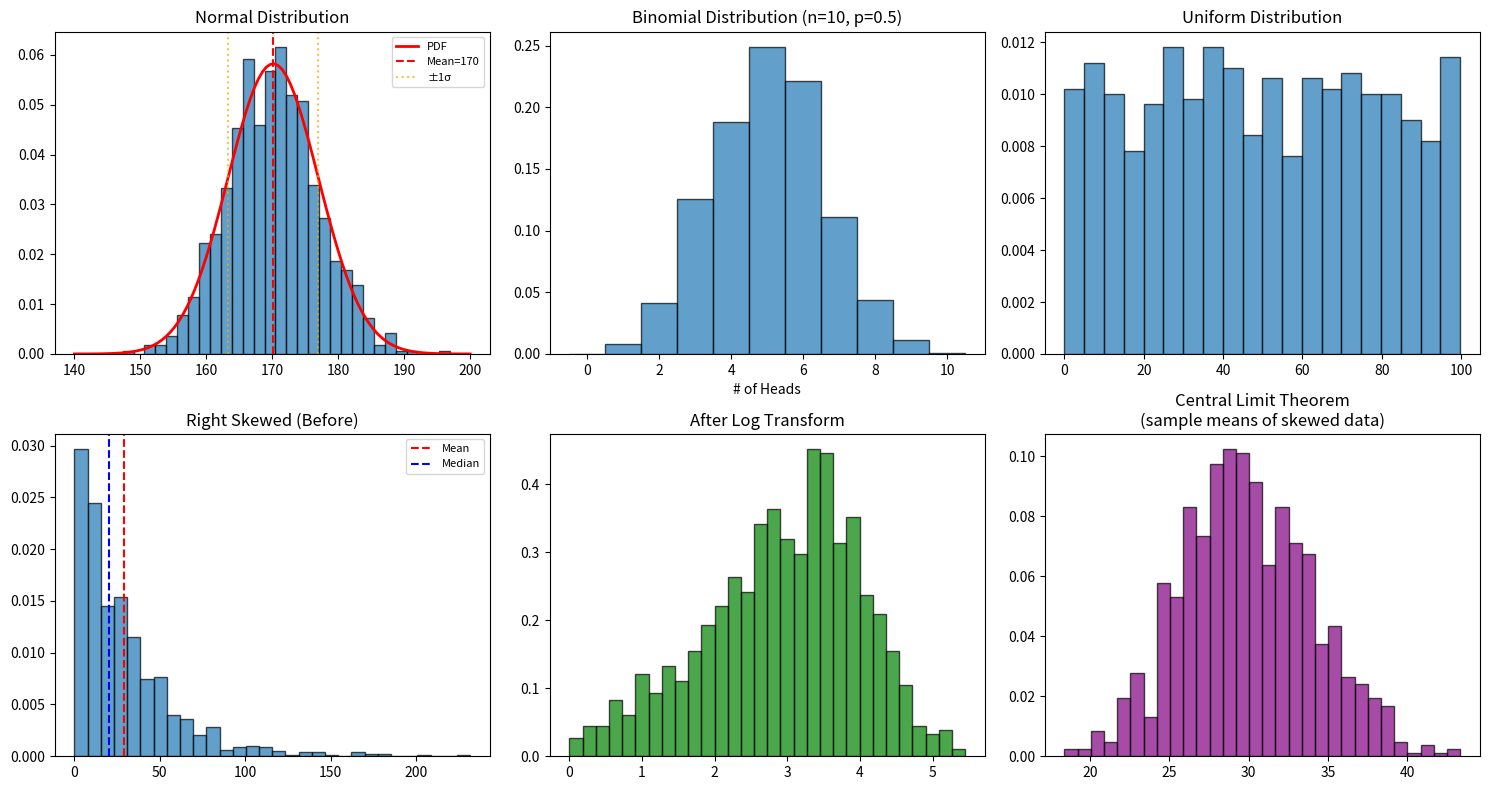

Python code for this plot:
# ============================================
# 1-2. 확률분포 (Probability Distribution)
#
# 왜 배우는가:
#   데이터가 "어떤 모양으로 퍼져 있는가"를 이해해야
#   올바른 전처리와 모델 선택이 가능하다.
#
# 나중에 만나는 곳:
#   → 1-5 스케일링: StandardScaler (정규분포 변환)
#   → 1-4 이상치: Z-score (3σ 밖 = 이상치)
#   → 1-10 로지스틱 회귀: 이항분포 (이진분류 기초)
#
# ▶ 보고 오기: 3B1B "Central Limit Theorem"
#
# Ref: Stanford CS229 W1 / Coursera C1W1
# ============================================

import numpy as np                # numpy: 수학 계산 라이브러리 (배열, 평균, 표준편차 등)
import matplotlib.pyplot as plt   # matplotlib: 그래프/차트를 그리는 라이브러리
from scipy import stats           # scipy.stats: 통계 함수 모음 (왜도, 확률밀도함수 등)

# ── 1. 정규분포 ───────────────────────────
np.random.seed(42)                # 랜덤 시드 고정 — 실행할 때마다 같은 결과가 나오게
data_normal = np.random.normal(loc=170, scale=7, size=1000)  # loc=평균 170cm, scale=표준편차 7cm, size=1000명 생성

mean = np.mean(data_normal)       # mean: 1000개 데이터의 평균값 계산
std = np.std(data_normal)         # std: 1000개 데이터의 표준편차 계산 (데이터가 평균에서 얼마나 퍼져있는지)

print("[ 정규분포 — 학생 1000명의 키 (cm) ]")
print(f"평균: {mean:.1f}, 표준편차: {std:.1f}")         # :.1f → 소수점 첫째 자리까지 출력
print(f"±1σ 범위: {mean-std:.1f} ~ {mean+std:.1f}")    # σ(시그마) = 표준편차. 평균 ± 1σ 범위 출력

# 68-95-99.7 법칙 확인 — 정규분포에서 데이터가 각 σ 범위 안에 몇 % 들어가는지 검증
within_1s = np.sum((data_normal >= mean - std) & (data_normal <= mean + std)) / len(data_normal) * 100
# ↑ 평균 ± 1σ 범위 안에 있는 데이터 개수를 세고, 전체 대비 비율(%)로 계산
within_2s = np.sum((data_normal >= mean - 2*std) & (data_normal <= mean + 2*std)) / len(data_normal) * 100
# ↑ 평균 ± 2σ 범위 안에 있는 비율
within_3s = np.sum((data_normal >= mean - 3*std) & (data_normal <= mean + 3*std)) / len(data_normal) * 100
# ↑ 평균 ± 3σ 범위 안에 있는 비율
print(f"±1σ 안에 {within_1s:.1f}% (이론: 68%)")       # 이론적으로 68%가 이 범위 안에 있어야 함
print(f"±2σ 안에 {within_2s:.1f}% (이론: 95%)")       # 이론적으로 95%
print(f"±3σ 안에 {within_3s:.1f}% (이론: 99.7%)")     # 이론적으로 99.7%

# ── 2. 이항분포 ───────────────────────────
data_binom = np.random.binomial(n=10, p=0.5, size=1000)  # n=시행 횟수 10번, p=성공 확률 0.5, size=1000회 반복
# ↑ "동전 10번 던져서 앞면이 몇 번 나오는지"를 1000번 반복한 결과

print(f"\n[ 이항분포 — 동전 10번 던지기 x 1000회 ]")
print(f"앞면 평균 횟수: {np.mean(data_binom):.1f} (이론: 5.0)")  # 이론적 평균 = n × p = 10 × 0.5 = 5

# ── 3. 균등분포 ───────────────────────────
data_uniform = np.random.uniform(low=0, high=100, size=1000)  # low=최솟값 0, high=최댓값 100, 모든 값이 동일한 확률로 생성

print(f"\n[ 균등분포 — 0~100 난수 ]")
print(f"평균: {np.mean(data_uniform):.1f} (이론: 50)")  # 0~100 균등분포의 이론적 평균 = (0+100)/2 = 50

# ── 4. 치우친 분포 (Right Skew) ──────────
data_skewed = np.random.exponential(scale=30, size=1000)  # 지수분포: scale=평균 30. 소득 분포처럼 오른쪽으로 긴 꼬리를 가진 분포
# ↑ 대부분 낮은 값에 몰리고, 일부가 아주 큰 값을 가지는 형태

skewness = stats.skew(data_skewed)  # 왜도 계산: 분포가 얼마나 치우쳤는지 수치화 (0=대칭, 양수=오른쪽 꼬리)
print(f"\n[ 치우친 분포 — 소득 분포 (지수분포) ]")
print(f"평균: {np.mean(data_skewed):.1f}, 중앙값: {np.median(data_skewed):.1f}")  # 치우친 분포에서는 평균 > 중앙값
print(f"왜도(Skewness): {skewness:.2f} (0이면 대칭, 양수면 우로 치우침)")
print(f"→ 평균 > 중앙값 = 우로 치우침 확인")

# ── 5. 로그 변환 효과 ────────────────────
data_log = np.log1p(data_skewed)  # log1p = log(1 + x). 치우친 분포를 정규분포에 가깝게 변환
# ↑ log1p를 쓰는 이유: log(0)은 -∞이므로 1을 더해서 방지

print(f"\n[ 로그 변환 후 ]")
print(f"왜도: {stats.skew(data_skewed):.2f} → {stats.skew(data_log):.2f}")  # 변환 전후 왜도 비교
print(f"→ 로그 변환하면 정규분포에 가까워진다")

# ── 6. 시각화 ─────────────────────────────
fig, axes = plt.subplots(2, 3, figsize=(15, 8))  # 2행 3열 = 6개 차트 배치, figsize=(가로 15인치, 세로 8인치)

# 정규분포
axes[0, 0].hist(data_normal, bins=30, density=True, alpha=0.7, edgecolor='black')
# ↑ hist: 히스토그램 그리기. bins=막대 30개, density=True→확률밀도로 변환, alpha=투명도 0.7, edgecolor=막대 테두리색
x = np.linspace(140, 200, 100)   # 140~200 사이를 100등분한 x좌표 배열 (이론적 곡선을 그리기 위해)
axes[0, 0].plot(x, stats.norm.pdf(x, mean, std), 'r-', linewidth=2, label='PDF')
# ↑ 정규분포의 확률밀도함수(PDF) 곡선 그리기. 'r-'=빨간 실선, linewidth=선 두께
axes[0, 0].axvline(mean, color='red', linestyle='--', label=f'Mean={mean:.0f}')
# ↑ axvline: 세로 점선 그리기 — 평균 위치 표시. linestyle='--'=점선
axes[0, 0].axvline(mean-std, color='orange', linestyle=':', alpha=0.7)
# ↑ 평균 - 1σ 위치에 주황색 점선
axes[0, 0].axvline(mean+std, color='orange', linestyle=':', alpha=0.7, label=f'±1σ')
# ↑ 평균 + 1σ 위치에 주황색 점선
axes[0, 0].set_title('Normal Distribution')   # 차트 제목
axes[0, 0].legend(fontsize=8)                  # 범례 표시, 글씨 크기 8

# 이항분포
axes[0, 1].hist(data_binom, bins=range(12), density=True, alpha=0.7,
                edgecolor='black', align='left')
# ↑ bins=range(12)→0~11까지 정수 구간, align='left'→막대를 왼쪽 정렬
axes[0, 1].set_title('Binomial Distribution (n=10, p=0.5)')  # 제목: 이항분포 (10회 시행, 성공확률 0.5)
axes[0, 1].set_xlabel('# of Heads')            # x축 라벨: 앞면 횟수

# 균등분포
axes[0, 2].hist(data_uniform, bins=20, density=True, alpha=0.7, edgecolor='black')
# ↑ bins=20→막대 20개로 나눔
axes[0, 2].set_title('Uniform Distribution')    # 제목: 균등분포

# 치우친 분포 (변환 전)
axes[1, 0].hist(data_skewed, bins=30, density=True, alpha=0.7, edgecolor='black')
axes[1, 0].axvline(np.mean(data_skewed), color='red', linestyle='--', label='Mean')
# ↑ 평균 위치에 빨간 점선 — 치우친 분포에서는 평균이 중앙값보다 오른쪽에 있음
axes[1, 0].axvline(np.median(data_skewed), color='blue', linestyle='--', label='Median')
# ↑ 중앙값 위치에 파란 점선
axes[1, 0].set_title('Right Skewed (Before)')   # 제목: 오른쪽으로 치우친 분포 (변환 전)
axes[1, 0].legend(fontsize=8)

# 로그 변환 후
axes[1, 1].hist(data_log, bins=30, density=True, alpha=0.7, edgecolor='black', color='green')
# ↑ color='green'→막대 색상 초록색
axes[1, 1].set_title('After Log Transform')     # 제목: 로그 변환 후 (정규분포에 가까워짐)

# 중심극한정리 시연
sample_means = [np.mean(np.random.exponential(30, 50)) for _ in range(1000)]
# ↑ 지수분포(치우친 분포)에서 50개씩 뽑아 평균을 구하는 것을 1000번 반복
# ↑ 핵심: 어떤 분포든 표본 평균을 모으면 정규분포가 된다 = 중심극한정리
axes[1, 2].hist(sample_means, bins=30, density=True, alpha=0.7, edgecolor='black', color='purple')
# ↑ color='purple'→보라색
axes[1, 2].set_title('Central Limit Theorem\n(sample means of skewed data)')
# ↑ 제목: 중심극한정리 (치우친 데이터의 표본 평균들)

plt.tight_layout()                # 차트 간 간격 자동 조정 — 겹치지 않게
plt.savefig('1-2_output.png', dpi=100)  # 그래프를 이미지 파일로 저장. dpi=해상도 (100 도트/인치)
plt.show()                        # 화면에 그래프 표시

# ── 정리 ──────────────────────────────────
print("\n" + "="*50)              # 구분선 출력 (= 기호 50개)
print("핵심 정리:")
print("  정규분포  → 가장 중요, 68-95-99.7 법칙")
print("  이항분포  → 성공/실패 문제 (이진분류 기초)")
print("  치우침    → 평균 vs 중앙값으로 확인")
print("  로그변환  → 치우친 분포를 정규분포에 가깝게")
print("  중심극한정리 → 표본 평균은 항상 정규분포")
print("="*50)
